Run: headless pygame with SDL's dummy video driver; simulated clock (each Clock.tick advances the game by its frame time, no real sleeping); random seed 0; keys injected as events and as key.get_pressed() state; no mouse input.
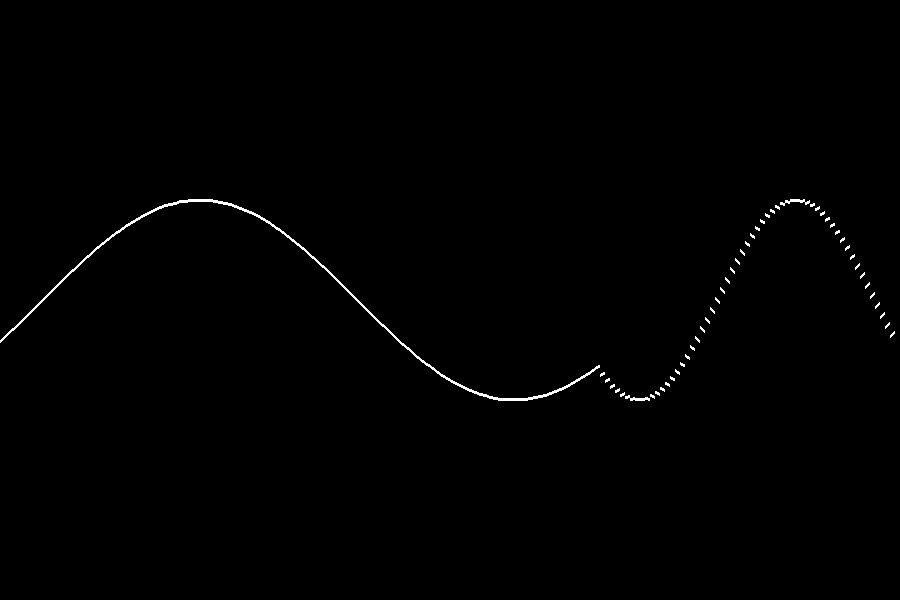
Frame 1 of 4 · flips 1–60 · no input
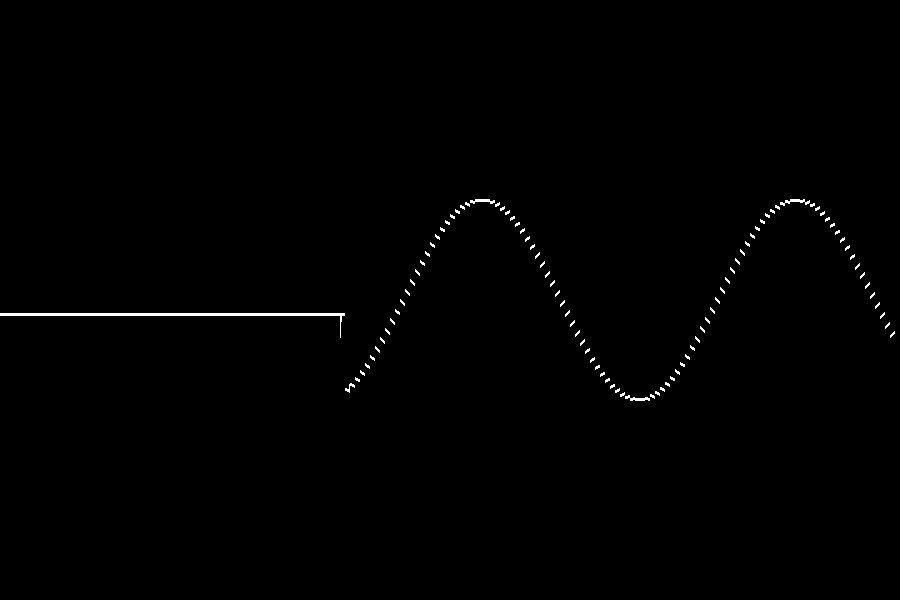
Frame 2 of 4 · flips 61–180 · tapped SPACE, RETURN · held RIGHT (→), D
Frame 3 of 4 · flips 181–300 · held DOWN (↓), S · screen unchanged from frame 2, image omitted
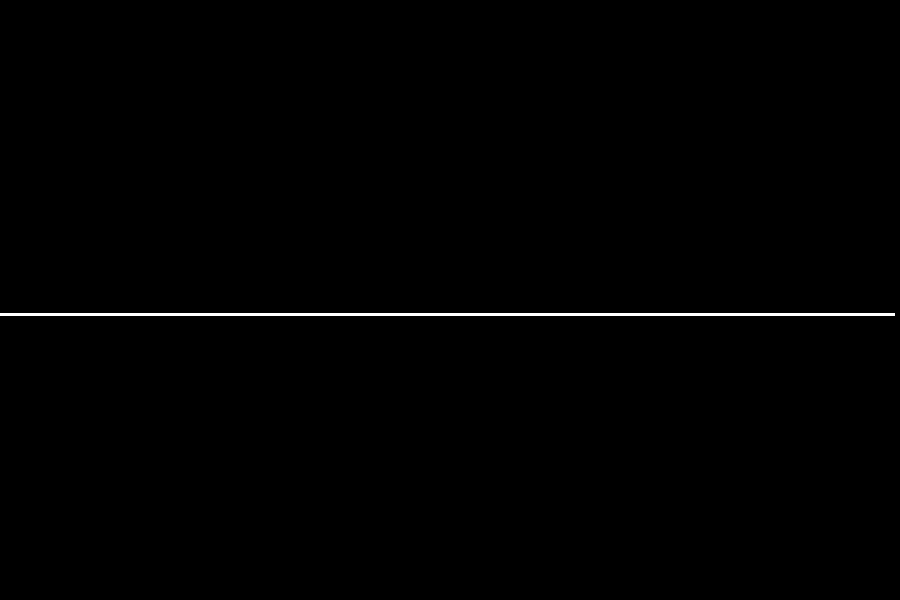
Frame 4 of 4 · flips 301–420 · held LEFT (←), A, UP (↑), W

The pygame program that drew these frames:

import pygame
import math

# Initialize Pygame
pygame.init()

# Screen dimensions
WIDTH, HEIGHT = 900, 600
SCREEN = pygame.display.set_mode((WIDTH, HEIGHT))
pygame.display.set_caption("Scrolling Sine Road")

# Colors
WHITE = (255, 255, 255)
BLACK = (0, 0, 0)

# Road parameters
AMPLITUDE = 100
FREQUENCY = 0.01
ROAD_WIDTH = 2000  # Width of the road surface
SHIFT_AMOUNT = 5
X_OFFSET = 0

class Road:
    def __init__(self, amplitude, frequency, road_width):
        self.amplitude = amplitude
        self.frequency = frequency
        self.road_width = road_width
        self.points = []
        self.generate_sine_road()

    def generate_sine_road(self):
        self.points = []
        for x in range(0, self.road_width + 1, 5):  # Adjust step for road detail
            y = HEIGHT // 2 + self.amplitude * math.sin(self.frequency * x)
            self.points.append((x, y))

    def shift(self, shift_amount):
        for i in range(len(self.points)):
          self.points[i] = (self.points[i][0]-shift_amount, self.points[i][1])
        if self.points[0][0] < -100: #Remove points that are off screen
            self.points.pop(0)
            self.points.append((self.points[-1][0]+5, HEIGHT // 2 + self.amplitude * math.sin(self.frequency * (self.points[-1][0]+5))))



# Create road and surface
road = Road(AMPLITUDE, FREQUENCY, ROAD_WIDTH)
road_surface = pygame.Surface((ROAD_WIDTH, HEIGHT))

# Game loop
running = True
clock = pygame.time.Clock()
while running:
    for event in pygame.event.get():
        if event.type == pygame.QUIT:
            running = False

    # Shift the road surface
    X_OFFSET -= SHIFT_AMOUNT
    road.shift(SHIFT_AMOUNT)

    #Redraw the road
    road_surface.fill(BLACK)
    for i in range(len(road.points) - 1):
        pygame.draw.line(road_surface, WHITE, road.points[i], road.points[i+1], 3)

    # Blit the visible portion of the road surface
    SCREEN.blit(road_surface, (X_OFFSET, 0), (-X_OFFSET, 0, WIDTH, HEIGHT))

    # Keep the offset within the road surface bounds for looping
    if X_OFFSET <= -ROAD_WIDTH:
        X_OFFSET = 0

    pygame.display.flip()
    clock.tick(30)

pygame.quit()
